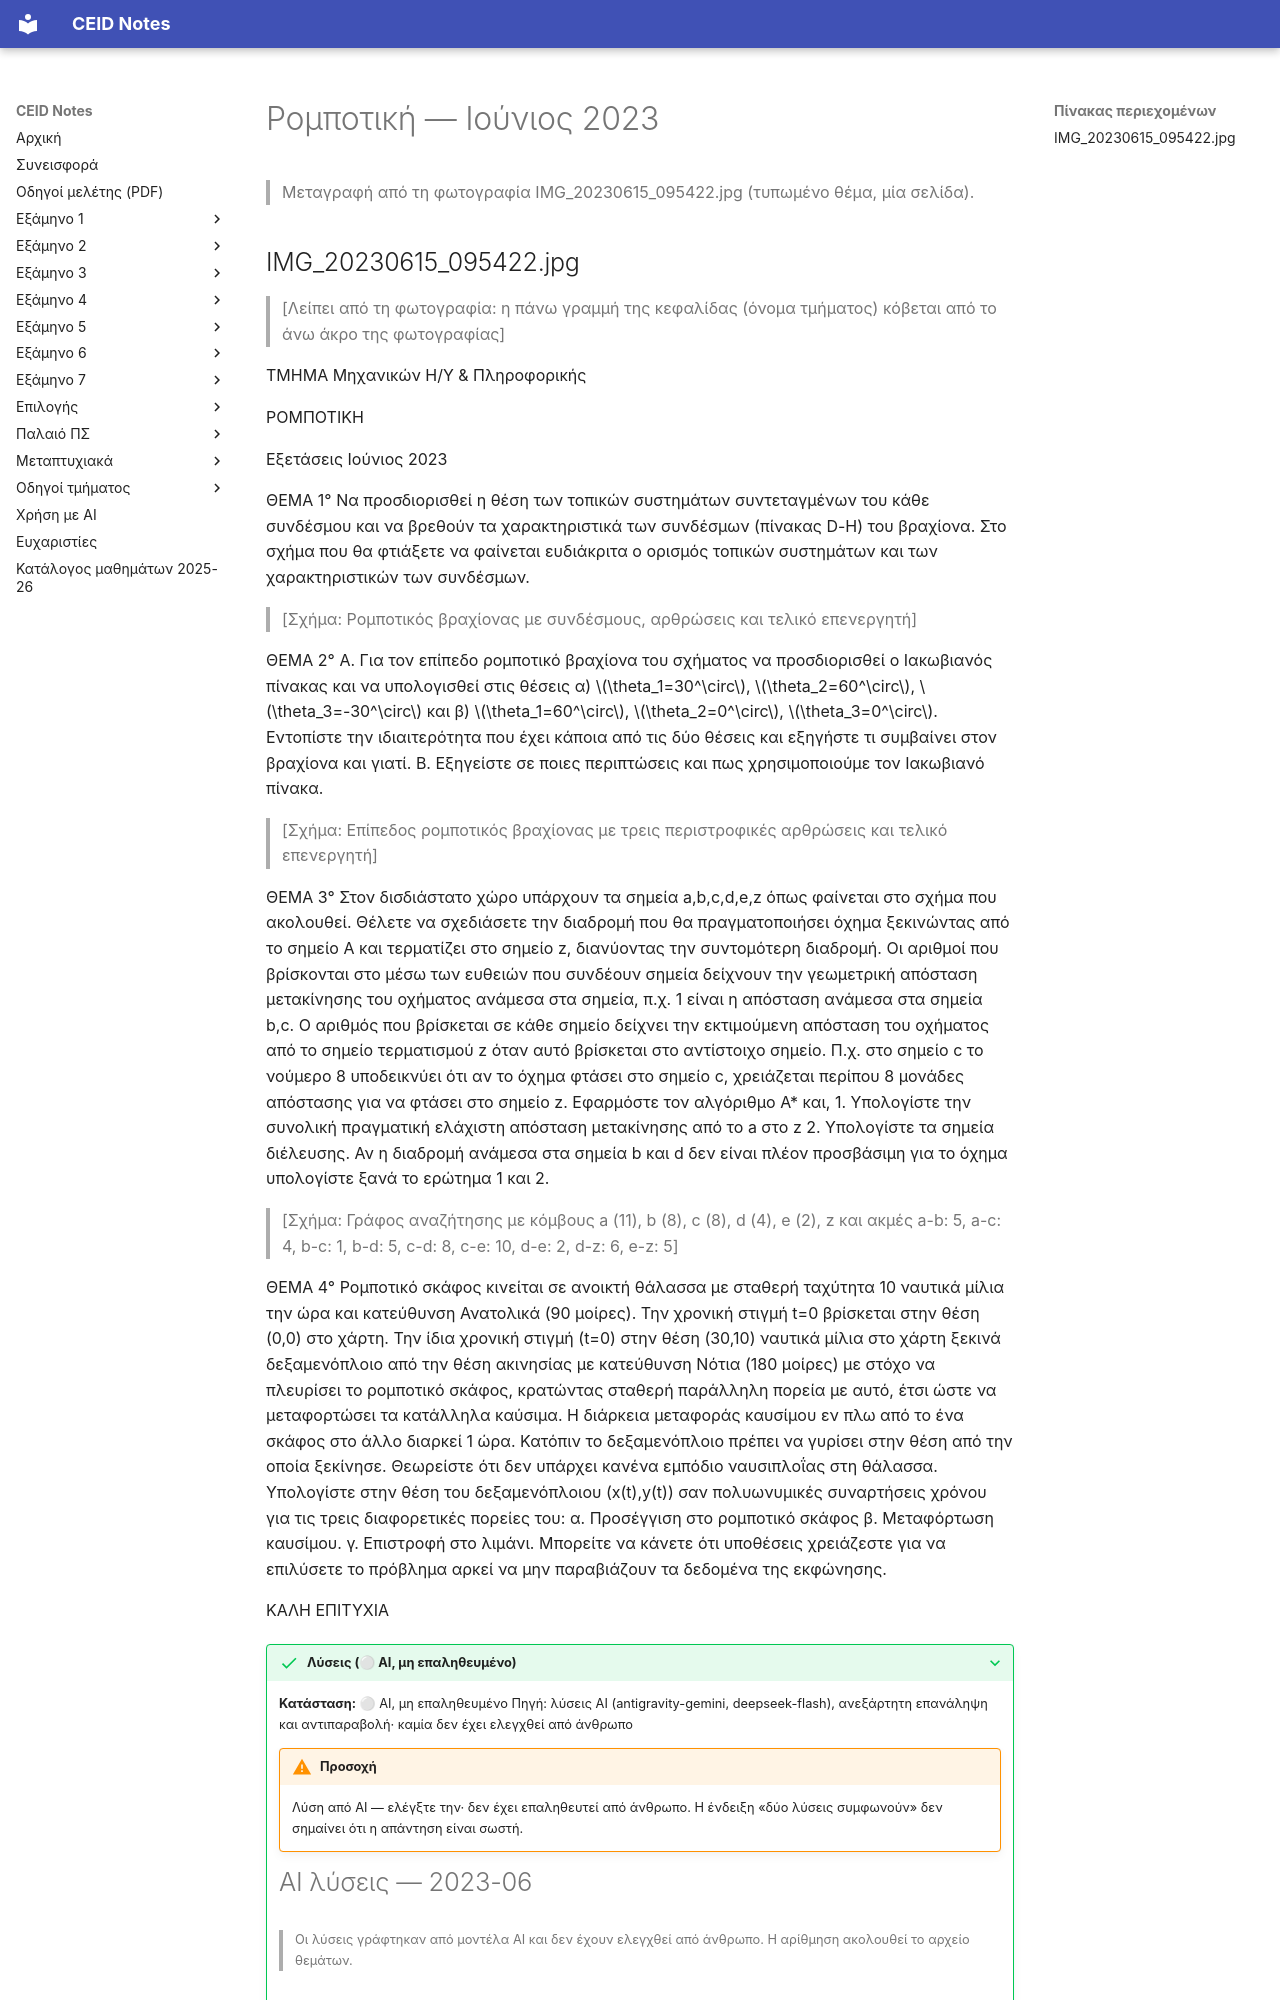

repository: kdngiorgos/ceid-notes · page: Electives (Μαθήματα Επιλογής)/Εαρινά (Spring)/Ρομποτική - CEID_ΝΣΜ04/Previous Exams/2023-06.html · generator: mkdocs

---
course: CEID_NSM04
session: 2023-06
label: Ιούνιος 2023
sources:
- IMG_20230615_095422.jpg
format: open
duration_min: null
notes: "η πάνω γραμμή της κεφαλίδας κόβεται από τη φωτογραφία· όλα τα θέματα είναι ολόκληρα"
transcription: partial
solutions: ai-unverified
---
# Ρομποτική — Ιούνιος 2023

> Μεταγραφή από τη φωτογραφία IMG_20230615_095422.jpg (τυπωμένο θέμα, μία σελίδα).
